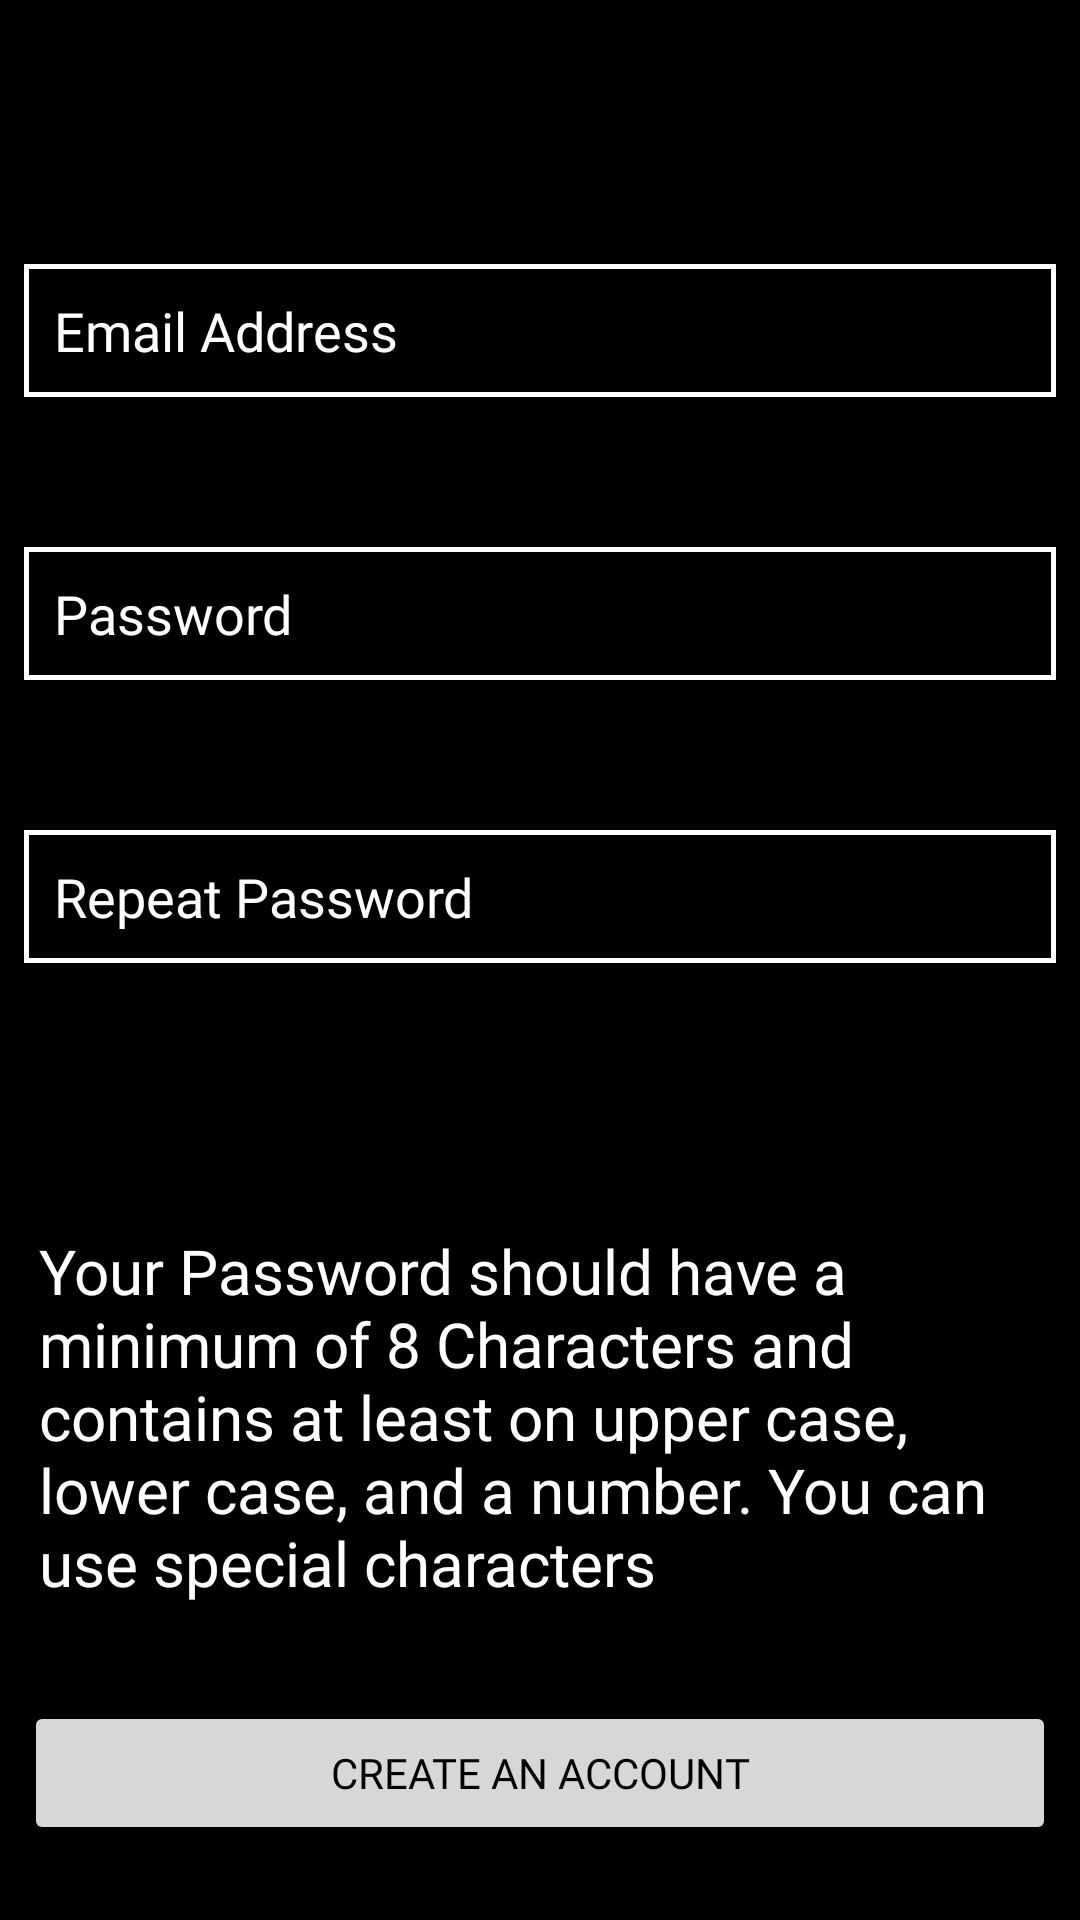

Android layout source for this screen:
<!-- AndroidManifest.xml: application theme Theme.GreenFlagV2 -->
<!-- res/layout/activity_create_account.xml -->
<?xml version="1.0" encoding="utf-8"?>
<androidx.constraintlayout.widget.ConstraintLayout xmlns:android="http://schemas.android.com/apk/res/android"
    xmlns:app="http://schemas.android.com/apk/res-auto"
    xmlns:tools="http://schemas.android.com/tools"
    android:layout_width="match_parent"
    android:layout_height="match_parent"
    tools:context=".CreateAccount"
    android:background="@color/black">


    <com.google.android.material.textfield.TextInputEditText
        android:id="@+id/tiet_repeat_pass"
        android:layout_width="match_parent"
        android:layout_height="wrap_content"
        android:layout_marginStart="8dp"
        android:layout_marginTop="50dp"
        android:layout_marginEnd="8dp"
        android:drawablePadding="10dp"
        android:enabled="false"
        android:hint="@string/repeat_password"
        android:background="@drawable/border"
        android:padding="10dp"
        android:inputType="textPassword"
        android:textColor="@color/white"
        android:textColorHint="@color/white"
        app:layout_constraintEnd_toEndOf="@+id/tiet_password"
        app:layout_constraintHorizontal_bias="0.0"
        app:layout_constraintStart_toStartOf="@+id/tiet_password"
        app:layout_constraintTop_toBottomOf="@+id/tiet_password" />

    <com.google.android.material.textfield.TextInputEditText
        android:id="@+id/tiet_password"
        android:layout_width="match_parent"
        android:layout_height="wrap_content"
        android:layout_marginStart="8dp"
        android:layout_marginTop="50dp"
        android:layout_marginEnd="8dp"
        android:padding="10dp"
        android:drawablePadding="10dp"
        android:enabled="false"
        android:hint="@string/password"
        android:inputType="textPassword"
        android:textColor="@color/white"
        android:textColorHint="@color/white"
        app:layout_constraintEnd_toEndOf="@+id/tiet_username"
        app:layout_constraintStart_toStartOf="@+id/tiet_username"
        app:layout_constraintTop_toBottomOf="@+id/tiet_username"
        android:background="@drawable/border"/>

    <com.google.android.material.textfield.TextInputEditText
        android:inputType="textEmailAddress"
        android:id="@+id/tiet_username"
        android:layout_width="match_parent"
        android:layout_height="wrap_content"
        android:layout_marginStart="8dp"
        android:layout_marginTop="88dp"
        android:paddingStart="10dp"
        android:padding="10dp"
        android:background="@drawable/border"
        android:drawablePadding="5dp"
        android:layout_marginEnd="8dp"
        android:hint="@string/email_address"
        app:layout_constraintEnd_toEndOf="parent"
        app:layout_constraintStart_toStartOf="parent"
        app:layout_constraintTop_toTopOf="parent"
        android:textColor="@color/white"

        android:textColorHint="@color/white"/>

    <TextView
        android:id="@+id/editTextTextMultiLine3"
        android:layout_width="match_parent"
        android:layout_height="wrap_content"
        android:layout_marginStart="8dp"
        android:layout_marginTop="20dp"
        android:layout_marginEnd="8dp"
        android:ems="10"
        android:gravity="start|top"
        android:padding="5dp"
        android:inputType="textMultiLine"
        android:fontFamily="@font/museosans300"
        android:textColor="@color/white"
        android:textSize="10pt"
        android:text="@string/password_reqs"
        app:layout_constraintEnd_toEndOf="parent"
        app:layout_constraintHorizontal_bias="0.503"
        app:layout_constraintStart_toStartOf="parent"
        app:layout_constraintTop_toBottomOf="@+id/tv_error_message" />

    <Button
        android:id="@+id/btn_next"
        android:layout_width="match_parent"
        android:layout_height="wrap_content"
        android:layout_marginStart="8dp"
        android:layout_marginEnd="8dp"
        android:layout_marginBottom="25dp"
        android:enabled="false"
        android:text="Create an Account"
        app:layout_constraintBottom_toBottomOf="parent"
        app:layout_constraintEnd_toEndOf="parent"
        app:layout_constraintStart_toStartOf="parent"
        android:textColor="@color/black"/>

    <TextView
        android:id="@+id/tv_error_message"
        android:layout_width="wrap_content"
        android:layout_height="wrap_content"
        android:layout_marginTop="16dp"
        android:drawableLeft="@drawable/cross"
        android:drawablePadding="10dp"
        android:padding="10dp"

        android:text="Your Error"
        android:textSize="10pt"
        android:textAlignment="center"
        android:visibility="invisible"
        android:textColor="#FF0000"
        android:inputType="textMultiLine"
        android:background="@drawable/red_border"
        app:layout_constraintEnd_toEndOf="parent"
        app:layout_constraintStart_toStartOf="parent"
        app:layout_constraintTop_toBottomOf="@+id/tiet_repeat_pass" />

</androidx.constraintlayout.widget.ConstraintLayout>
<!-- resources referenced by this layout -->
<resources>
  <!-- drawable border (drawable) -->
  <?xml version="1.0" encoding="utf-8"?>
  <shape
      xmlns:android="http://schemas.android.com/apk/res/android"
      android:shape="rectangle">
  
      <stroke
          android:width="1.5dp"
          android:color="#ffffff"
          />
  </shape>
  <!-- drawable red_border (drawable) -->
  <?xml version="1.0" encoding="utf-8"?>
  <shape
      xmlns:android="http://schemas.android.com/apk/res/android"
      android:shape="rectangle">
  
      <stroke
          android:width="2dp"
          android:color="#ff0000"
          />
  </shape>
  <string name="email_address">Email Address</string>
  <string name="password">Password</string>
  <string name="password_reqs">Your Password should have a minimum of 8 Characters and contains at least on upper case, lower case, and a number. You can use special characters</string>
  <string name="repeat_password">Repeat Password</string>
  <style name="Theme.GreenFlagV2" parent="Theme.MaterialComponents.DayNight.DarkActionBar">
          
          <item name="colorPrimary">#30EC30</item>
          <item name="colorPrimaryVariant">#5DD65D</item>
          <item name="colorOnPrimary">@color/black</item>
          
          <item name="colorSecondary">@color/teal_200</item>
          <item name="colorSecondaryVariant">@color/teal_700</item>
          <item name="colorOnSecondary">@color/black</item>
  
          <item name="android:statusBarColor" tools:targetApi="l">?attr/colorPrimaryVariant</item>
          
  
  
          <item name="fontFamily">@font/museosans300</item>
          <item name="android:textColor">@color/white</item>
          <item name="android:editTextColor">@color/white</item>
          <item name="android:textColorHint">@color/white</item>
  
      </style>
  <!-- not gathered from this repository: default colours our renderer supplied (Android Studio template values) -->
  <color name="teal_200">#FF03DAC5</color>
  <color name="teal_700">#FF018786</color>
  <color name="black">#FF000000</color>
  <color name="white">#FFFFFFFF</color>
</resources>
